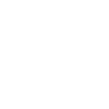
t = 0.00 s
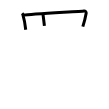
t = 3.00 s
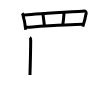
t = 6.00 s
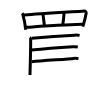
t = 9.00 s
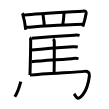
t = 12.00 s
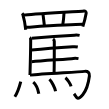
t = 15.00 s

The animated SVG that drew these frames (rendered in a browser with its animation timeline set to each time). Animation: 15 SMIL elements (animate=15); one cycle of 15.00 s.

<svg width="109px" height="109px" viewBox="0 0 px 109px" xmlns="http://www.w3.org/2000/svg" xmlns:xlink="http://www.w3.org/1999/xlink" xml:space="preserve" version="1.1"  baseProfile="full">
<path d="M22.18,13.32c0.23,0.27,0.46,0.49,0.56,0.82c0.79,2.64,2.46,10.87,3,15.61" style="fill:none;stroke:black;stroke-width:3;opacity:0">
  <animate attributeType="CSS" attributeName="opacity" from="0" to="1" begin="0s" dur="1s" repeatCount="Indefinite" fill="freeze" />
</path>
<path d="M23.97,15.11c5.87-0.79,57.48-3.78,60.16-4.13c0.98-0.13,2.3,0.89,2.04,2.38c-0.55,3.1-1.89,8.85-3.35,13.27" style="fill:none;stroke:black;stroke-width:3;opacity:0">
  <animate attributeType="CSS" attributeName="opacity" from="0" to="1" begin="1s" dur="1s" repeatCount="Indefinite" fill="freeze" />
</path>
<path d="M43.01,14.11c0.15,1.76,1.23,9.86,1.39,11.83" style="fill:none;stroke:black;stroke-width:3;opacity:0">
  <animate attributeType="CSS" attributeName="opacity" from="0" to="1" begin="2s" dur="1s" repeatCount="Indefinite" fill="freeze" />
</path>
<path d="M64.04,12.54c-0.15,2.86-0.92,10.33-1.23,12.09" style="fill:none;stroke:black;stroke-width:3;opacity:0">
  <animate attributeType="CSS" attributeName="opacity" from="0" to="1" begin="3s" dur="1s" repeatCount="Indefinite" fill="freeze" />
</path>
<path d="M26.11,27.36C32,27,73.75,24.25,83.17,24.37" style="fill:none;stroke:black;stroke-width:3;opacity:0">
  <animate attributeType="CSS" attributeName="opacity" from="0" to="1" begin="4s" dur="1s" repeatCount="Indefinite" fill="freeze" />
</path>
<path d="M29.79,37.43c0.43,0.31,0.89,2.05,0.89,2.6c0,5.52-0.45,26.25-0.71,34.95" style="fill:none;stroke:black;stroke-width:3;opacity:0">
  <animate attributeType="CSS" attributeName="opacity" from="0" to="1" begin="5s" dur="1s" repeatCount="Indefinite" fill="freeze" />
</path>
<path d="M31.94,38.26c10.53-1.08,33.56-2.76,42.62-3.12c1.59-0.06,4.25,0.05,5.05,0.21" style="fill:none;stroke:black;stroke-width:3;opacity:0">
  <animate attributeType="CSS" attributeName="opacity" from="0" to="1" begin="6s" dur="1s" repeatCount="Indefinite" fill="freeze" />
</path>
<path d="M31.47,50.04c10.53-1.08,33.28-2.79,41.25-3.29c1.59-0.1,4.25,0.05,5.05,0.21" style="fill:none;stroke:black;stroke-width:3;opacity:0">
  <animate attributeType="CSS" attributeName="opacity" from="0" to="1" begin="7s" dur="1s" repeatCount="Indefinite" fill="freeze" />
</path>
<path d="M31.7,61.7c10.53-1.08,37.23-2.69,41.75-3.29c1.58-0.21,4.25,0.06,5.05,0.21" style="fill:none;stroke:black;stroke-width:3;opacity:0">
  <animate attributeType="CSS" attributeName="opacity" from="0" to="1" begin="8s" dur="1s" repeatCount="Indefinite" fill="freeze" />
</path>
<path d="M29.98,75.12c13.02-1.37,47.28-2.94,54.56-3.74C88,71,89.8,72.91,89.4,76.03c-1.15,8.97-2.9,14.22-6.65,18.72c-5.91,7.09-6.25,2-8.69-1.02" style="fill:none;stroke:black;stroke-width:3;opacity:0">
  <animate attributeType="CSS" attributeName="opacity" from="0" to="1" begin="9s" dur="1s" repeatCount="Indefinite" fill="freeze" />
</path>
<path d="M53.02,38.93c0.43,0.31,1.27,1.75,1.27,2.29c0,5.53,0.05,23.19-0.21,31.89" style="fill:none;stroke:black;stroke-width:3;opacity:0">
  <animate attributeType="CSS" attributeName="opacity" from="0" to="1" begin="10s" dur="1s" repeatCount="Indefinite" fill="freeze" />
</path>
<path d="M20.76,81.67C19.25,87.5,18,92,14.84,96.73" style="fill:none;stroke:black;stroke-width:3;opacity:0">
  <animate attributeType="CSS" attributeName="opacity" from="0" to="1" begin="11s" dur="1s" repeatCount="Indefinite" fill="freeze" />
</path>
<path d="M33.27,82.21c2.52,2.18,4.91,8.18,5.54,11.57" style="fill:none;stroke:black;stroke-width:3;opacity:0">
  <animate attributeType="CSS" attributeName="opacity" from="0" to="1" begin="12s" dur="1s" repeatCount="Indefinite" fill="freeze" />
</path>
<path d="M49.45,79.28c2.15,2.1,5.56,8.65,6.1,11.92" style="fill:none;stroke:black;stroke-width:3;opacity:0">
  <animate attributeType="CSS" attributeName="opacity" from="0" to="1" begin="13s" dur="1s" repeatCount="Indefinite" fill="freeze" />
</path>
<path d="M65.4,77.78c1.99,1.52,5.14,6.25,5.64,8.62" style="fill:none;stroke:black;stroke-width:3;opacity:0">
  <animate attributeType="CSS" attributeName="opacity" from="0" to="1" begin="14s" dur="1s" repeatCount="Indefinite" fill="freeze" />
</path>
</svg>
